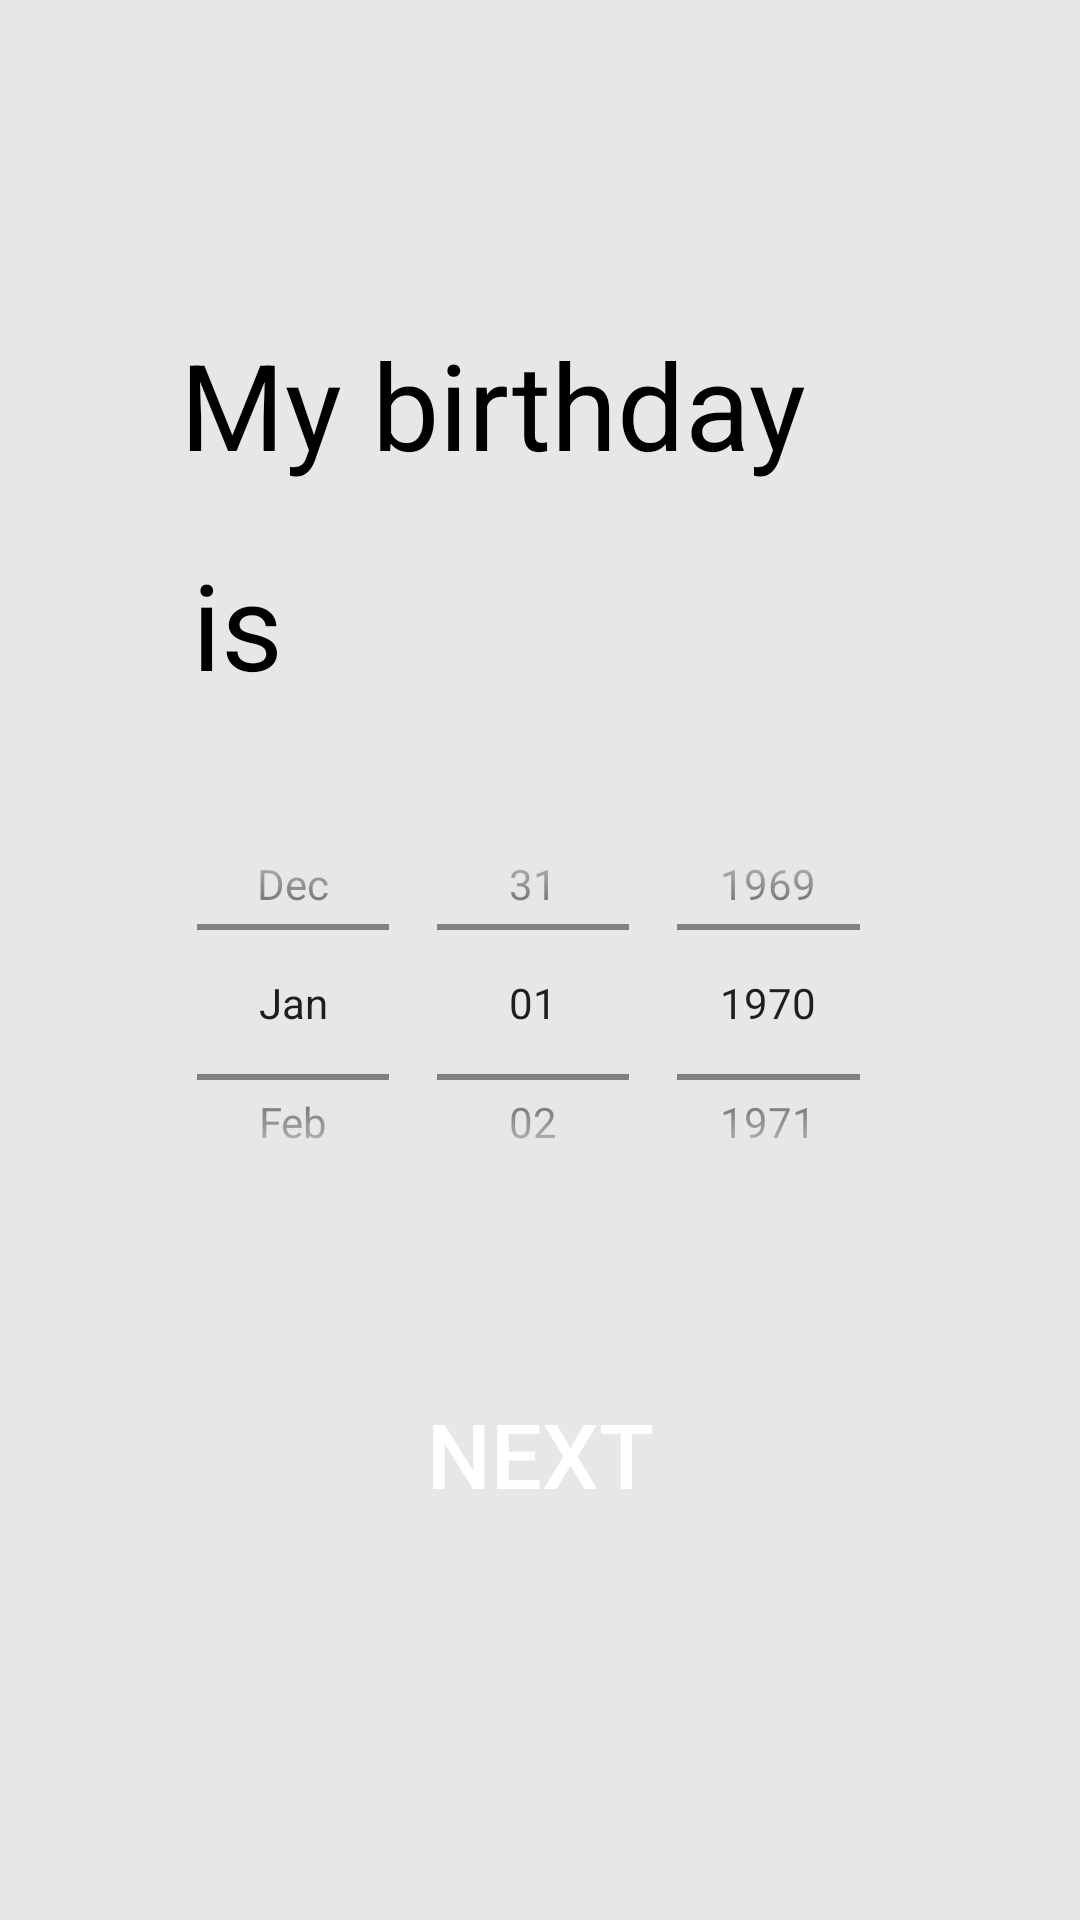

Write the Android layout XML for this screen, with the resource values it uses.
<!-- AndroidManifest.xml: application theme Theme.ManagerWork -->
<!-- res/layout/fragment_reg3.xml -->
<?xml version="1.0" encoding="utf-8"?>
<FrameLayout
    xmlns:android="http://schemas.android.com/apk/res/android"
    xmlns:app="http://schemas.android.com/apk/res-auto"
    xmlns:tools="http://schemas.android.com/tools"
    android:layout_width="match_parent"
    android:layout_height="match_parent">
    <androidx.constraintlayout.widget.ConstraintLayout
        android:layout_width="match_parent"
        android:background="@color/fon"
        android:layout_height="match_parent">

        <ImageView
            android:id="@+id/imageView8"
            android:layout_width="35dp"
            android:layout_height="40dp"
            android:layout_marginStart="24dp"
            android:layout_marginTop="36dp"
            app:layout_constraintStart_toStartOf="parent"
            app:layout_constraintTop_toTopOf="parent"
            app:srcCompat="@drawable/backicon" />

        <TextView
            android:id="@+id/textView7"
            android:layout_width="wrap_content"
            android:layout_height="wrap_content"
            android:layout_marginStart="60dp"
            android:layout_marginTop="108dp"
            android:text="@string/my_birthday"
            android:textColor="@color/black"
            android:textSize="40sp"
            app:layout_constraintStart_toStartOf="parent"
            app:layout_constraintTop_toTopOf="parent" />

        <TextView
            android:id="@+id/textView8"
            android:layout_width="wrap_content"
            android:layout_height="wrap_content"
            android:layout_marginStart="4dp"
            android:layout_marginTop="20dp"
            android:textColor="@color/black"
            android:text="@string/is"
            android:textSize="40sp"
            app:layout_constraintStart_toStartOf="@+id/textView7"
            app:layout_constraintTop_toBottomOf="@+id/textView7" />

        <DatePicker
            android:id="@+id/ediroydatapicker"
            android:layout_width="245dp"
            android:layout_height="151dp"
            android:layout_marginTop="24dp"
            android:calendarViewShown="false"
            android:datePickerMode="spinner"
            app:layout_constraintEnd_toEndOf="parent"
            app:layout_constraintStart_toStartOf="parent"
            app:layout_constraintTop_toBottomOf="@+id/textView8" />

        <Button
            android:id="@+id/btnfrg3next"
            android:layout_width="274dp"
            android:layout_height="70dp"
            android:layout_marginTop="40dp"
            android:background="@drawable/backgraundbutton"
            android:text="@string/next"
            android:textAlignment="center"
            android:textColor="@color/white"
            android:textSize="30sp"
            app:layout_constraintEnd_toEndOf="@+id/ediroydatapicker"
            app:layout_constraintHorizontal_bias="0.517"
            app:layout_constraintStart_toStartOf="@+id/ediroydatapicker"
            app:layout_constraintTop_toBottomOf="@+id/ediroydatapicker" />

    </androidx.constraintlayout.widget.ConstraintLayout>
</FrameLayout>
<!-- resources referenced by this layout -->
<resources>
  <color name="black">#FF000000</color>
  <color name="fon">#E9E6E6</color>
  <color name="white">#FFFFFFFF</color>
  <string name="is">is</string>
  <string name="my_birthday">My birthday</string>
  <string name="next">Next</string>
  <style name="Theme.ManagerWork" parent="Theme.AppCompat.Light.DarkActionBar">
          
          <item name="colorPrimary">@color/purple_500</item>
          <item name="colorPrimaryDark">@color/purple_700</item>
          <item name="colorAccent">@color/teal_200</item>
          
      </style>
  <color name="purple_500">#FF6200EE</color>
  <color name="purple_700">#FF3700B3</color>
  <color name="teal_200">#FF03DAC5</color>
</resources>
